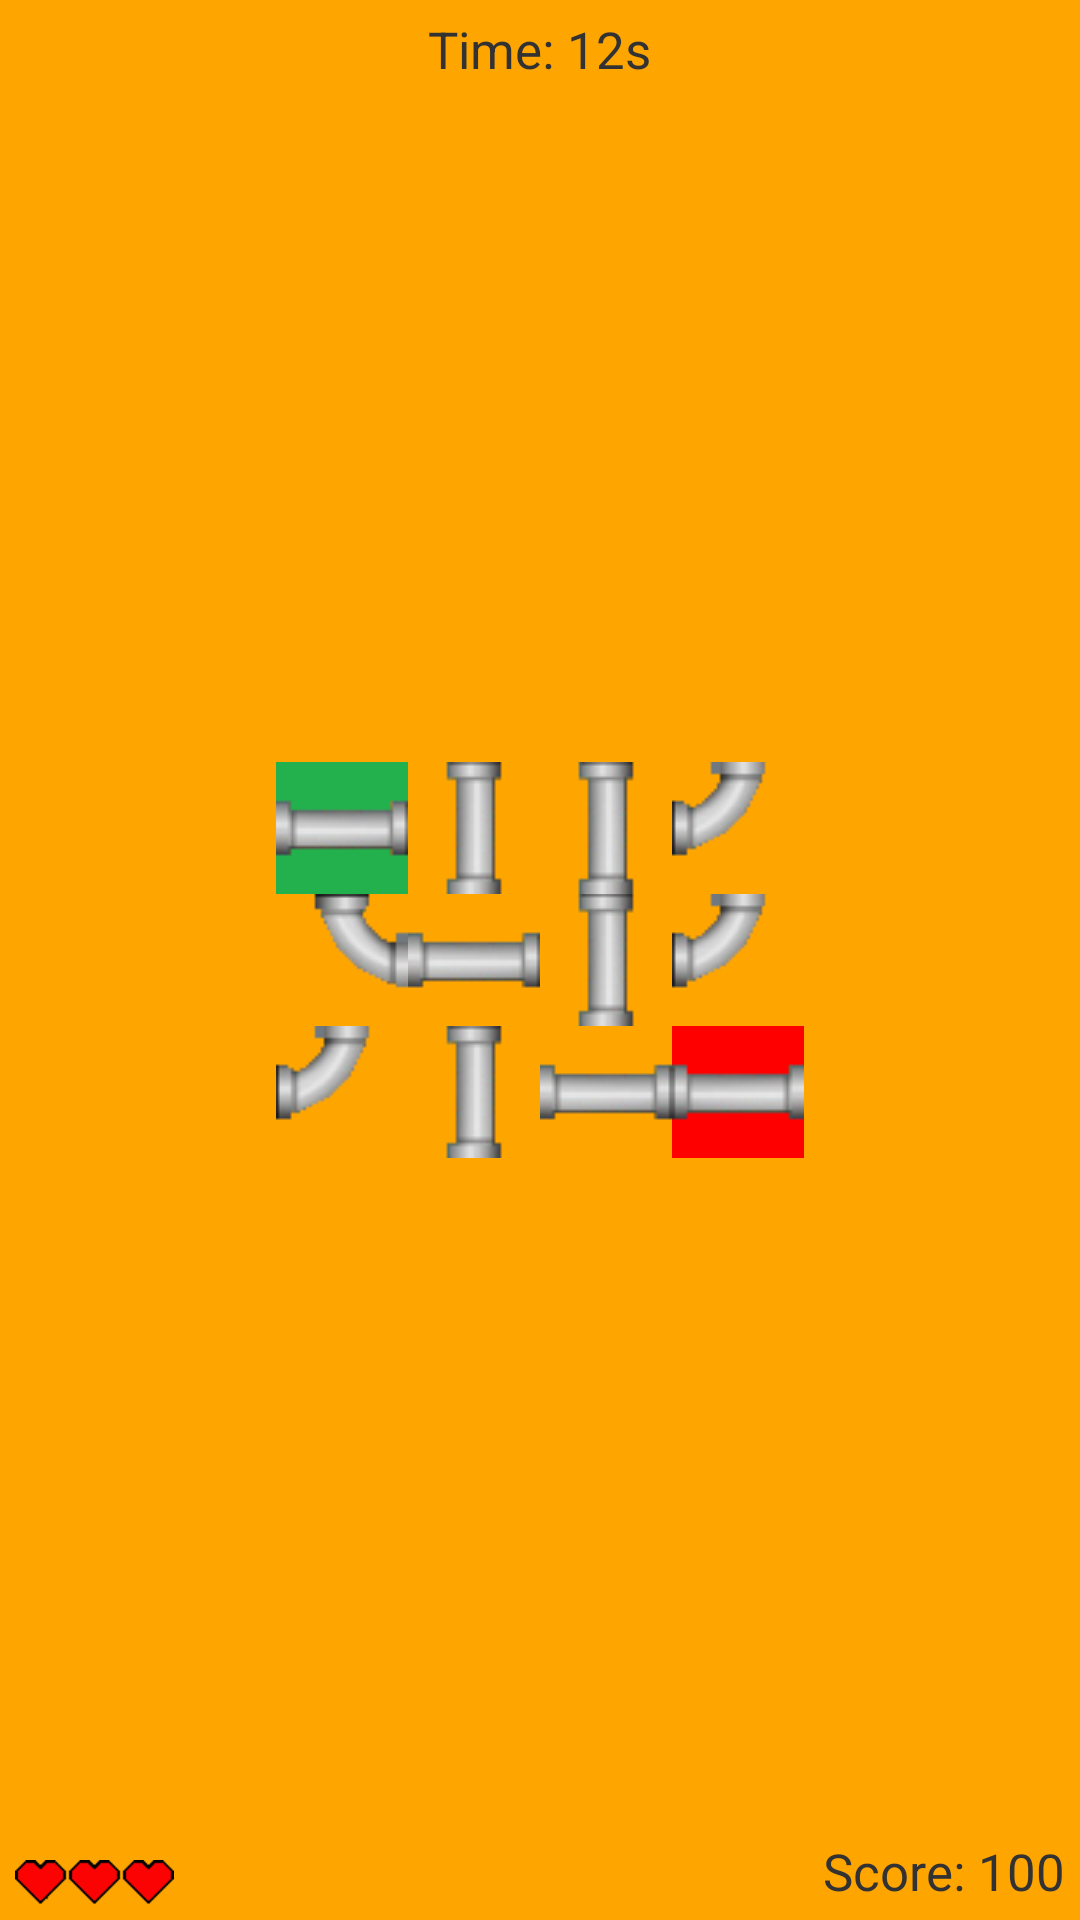

Layout XML and referenced resources for this Android screen:
<!-- AndroidManifest.xml: application theme AppTheme -->
<!-- res/layout/layout_turngame.xml -->
<?xml version="1.0" encoding="utf-8"?>
<RelativeLayout xmlns:android="http://schemas.android.com/apk/res/android"
    xmlns:tools="http://schemas.android.com/tools"
    android:layout_width="match_parent"
    android:layout_height="match_parent"
    tools:context="nl.hr.impossibleapp.TurnGame" >

    <TextView
        android:id="@+id/timerBox"
        style="@style/text_style"
        android:layout_width="wrap_content"
        android:layout_height="wrap_content"
        android:layout_centerHorizontal="true"
        android:layout_marginTop="5dp"
        android:text="@string/placeholderTimer" />

    <TextView
        android:id="@+id/scoreBox"
        style="@style/text_style"
        android:layout_width="wrap_content"
        android:layout_height="wrap_content"
        android:layout_alignParentBottom="true"
        android:layout_alignParentRight="true"
        android:layout_marginBottom="5dp"
        android:layout_marginRight="5dp"
        android:text="@string/placeholderScore" />

    <ImageView
        android:id="@+id/hearts"
        android:layout_width="wrap_content"
        android:layout_height="wrap_content"
        android:layout_alignParentBottom="true"
        android:layout_alignParentLeft="true"
        android:layout_marginBottom="5dp"
        android:layout_marginLeft="5dp"
        android:contentDescription="@string/descriptionHearts"
        android:src="@drawable/heart3" />

    <LinearLayout
        android:id="@+id/linearLayout2"
        android:layout_width="match_parent"
        android:layout_height="wrap_content"
        android:layout_alignParentLeft="true"
        android:layout_centerVertical="true"
        android:gravity="center"
        android:orientation="horizontal" >

        <ImageView
            android:id="@+id/imageView5"
            android:layout_width="wrap_content"
            android:layout_height="wrap_content"
            android:onClick="turnImg5"
            android:src="@drawable/pipe_curve"
            android:rotation="90"
            android:contentDescription="@string/descriptionPipeCurve" />

        <ImageView
            android:id="@+id/imageView6"
            android:layout_width="wrap_content"
            android:layout_height="wrap_content"
            android:onClick="turnImg6"
            android:src="@drawable/pipe_straight"
            android:rotation="90"
            android:contentDescription="@string/descriptionPipeStraight" />

       
        <ImageView
            android:id="@+id/imageView7"
            android:layout_width="wrap_content"
            android:layout_height="wrap_content"
            android:onClick="turnImg7"
            android:src="@drawable/pipe_straight"
            android:contentDescription="@string/descriptionPipeStraight" />

        <ImageView
            android:id="@+id/imageView8"
            android:layout_width="wrap_content"
            android:layout_height="wrap_content"
            android:onClick="turnImg8"
            android:src="@drawable/pipe_curve"
            android:contentDescription="@string/descriptionPipeCurve" />
    </LinearLayout>

    <LinearLayout
        android:id="@+id/linearLayout3"
        android:layout_width="match_parent"
        android:layout_height="wrap_content"
        android:layout_alignParentLeft="true"
        android:layout_below="@+id/linearLayout2"
        android:gravity="center"
        android:orientation="horizontal" >

        <ImageView
            android:id="@+id/imageView9"
            android:layout_width="wrap_content"
            android:layout_height="wrap_content"
            android:onClick="turnImg9"
            android:src="@drawable/pipe_curve"
            android:contentDescription="@string/descriptionPipeCurve" />

        <ImageView
            android:id="@+id/imageView10"
            android:layout_width="wrap_content"
            android:layout_height="wrap_content"
            android:onClick="turnImg10"
            android:src="@drawable/pipe_straight"
            android:contentDescription="@string/descriptionPipeStraight" />

        <ImageView
            android:id="@+id/imageView11"
            android:layout_width="wrap_content"
            android:layout_height="wrap_content"
            android:onClick="turnImg11"
            android:src="@drawable/pipe_straight"
            android:rotation="90"
            android:contentDescription="@string/descriptionPipeStraight" />

        <ImageView
            android:id="@+id/imageView12"
            android:layout_width="wrap_content"
            android:layout_height="wrap_content"
            android:src="@drawable/pipe_end"
            android:contentDescription="@string/descriptionPipeEnd" />
    </LinearLayout>

    <LinearLayout
        android:id="@+id/linearLayout1"
        android:layout_width="match_parent"
        android:layout_height="wrap_content"
        android:layout_above="@+id/linearLayout2"
        android:layout_alignParentLeft="true"
        android:gravity="center"
        android:orientation="horizontal" >

        <ImageView
            android:id="@+id/imageView1"
            android:layout_width="wrap_content"
            android:layout_height="wrap_content"
            android:src="@drawable/pipe_start"
            android:contentDescription="@string/descriptionPipeStart" />

        <ImageView
            android:id="@+id/imageView2"
            android:layout_width="wrap_content"
            android:layout_height="wrap_content"
            android:onClick="turnImg2"
            android:src="@drawable/pipe_straight"
            android:contentDescription="@string/descriptionPipeStraight" />

        <ImageView
            android:id="@+id/imageView3"
            android:layout_width="wrap_content"
            android:layout_height="wrap_content"
            android:onClick="turnImg3"
            android:src="@drawable/pipe_straight"
            android:contentDescription="@string/descriptionPipeStraight" />

        <ImageView
            android:id="@+id/imageView4"
            android:layout_width="wrap_content"
            android:layout_height="wrap_content"
            android:onClick="turnImg4"
            android:src="@drawable/pipe_curve"
            android:contentDescription="@string/descriptionPipeCurve" />
    </LinearLayout>

</RelativeLayout>
<!-- resources referenced by this layout -->
<resources>
  <!-- drawable heart3: png bitmap (drawable-mdpi, 335 bytes) -->
  <!-- drawable pipe_curve: png bitmap (drawable-mdpi, 1867 bytes) -->
  <!-- drawable pipe_end: png bitmap (drawable, 1797 bytes) -->
  <!-- drawable pipe_start: png bitmap (drawable-mdpi, 1789 bytes) -->
  <!-- drawable pipe_straight: png bitmap (drawable-mdpi, 1954 bytes) -->
  <string name="descriptionHearts">heartsField</string>
  <string name="descriptionPipeCurve">CurvePipeImg</string>
  <string name="descriptionPipeEnd">EndPipeImg</string>
  <string name="descriptionPipeStart">StartPipeImg</string>
  <string name="descriptionPipeStraight">StraightPipeImg</string>
  <string name="placeholderScore">Score: 100</string>
  <string name="placeholderTimer">Time: 12s</string>
  <style name="text_style">
  	    <item name="android:textSize">17sp</item>
  	</style>
  <style name="AppTheme" parent="AppBaseTheme">
          
          <item name="android:windowFullscreen">true</item>
          <item name="android:windowNoTitle">true</item>
          <item name="android:background">@color/orange</item>
      </style>
  <style name="AppBaseTheme" parent="android:Theme.Light">
          
      </style>
  <color name="orange">#FFA500</color>
</resources>
